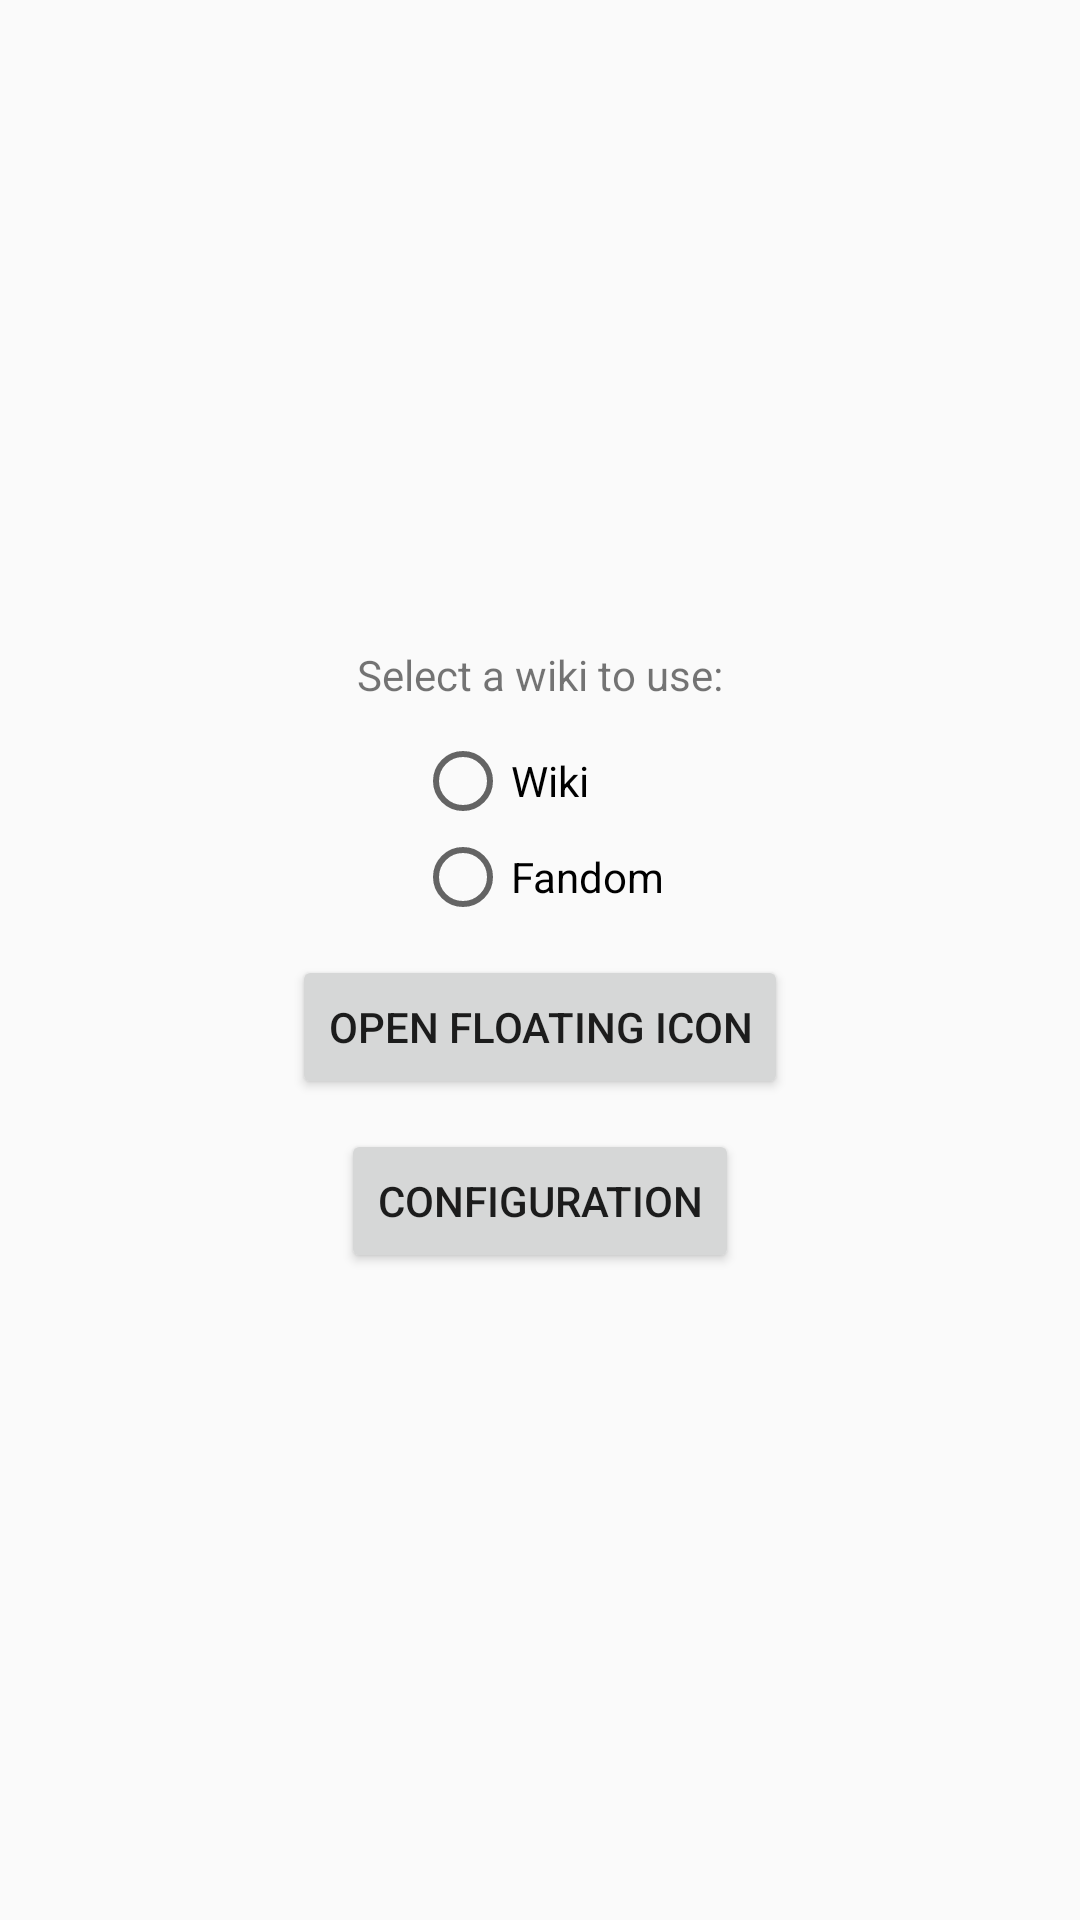

Produce the Android XML layout that renders to this screen, including the resource entries it uses.
<!-- AndroidManifest.xml: application theme AppTheme -->
<!-- res/layout/activity_main.xml -->
<?xml version="1.0" encoding="utf-8"?>
<RelativeLayout
        xmlns:android="http://schemas.android.com/apk/res/android"
        xmlns:tools="http://schemas.android.com/tools"
        xmlns:app="http://schemas.android.com/apk/res-auto"
        android:layout_width="match_parent"
        android:layout_height="match_parent"
        tools:context=".MainActivity"
        android:padding="10dp"
        android:gravity="center">

    <TextView
            android:layout_width="wrap_content"
            android:layout_height="wrap_content"
            android:text="Select a wiki to use:"
            android:layout_centerHorizontal="true"
            android:id="@+id/tvWikiSelect"/>

    <RadioGroup
            android:layout_width="wrap_content"
            android:layout_height="wrap_content"
            android:id="@+id/rgWikis"
            android:layout_centerHorizontal="true"
            android:layout_below="@id/tvWikiSelect"
            android:layout_marginTop="10dp">

        <RadioButton
                 android:layout_width="match_parent"
                 android:layout_height="match_parent"
                 android:id="@+id/rbWiki"
                 android:text="Wiki"/>

        <RadioButton
                android:layout_width="match_parent"
                android:layout_height="match_parent"
                android:id="@+id/rbFandom"
                android:text="Fandom"/>
    </RadioGroup>

    <Button
            android:id="@+id/btCreateWidget"
            android:layout_width="wrap_content"
            android:layout_height="wrap_content"
            android:layout_below="@id/rgWikis"
            android:layout_centerHorizontal="true"
            android:layout_marginTop="10dp"
            android:text="Open Floating Icon" />

    <Button
            android:id="@+id/btConfiguration"
            android:layout_width="wrap_content"
            android:layout_height="wrap_content"
            android:layout_below="@id/btCreateWidget"
            android:layout_centerHorizontal="true"
            android:layout_marginTop="10dp"
            android:text="Configuration" />

</RelativeLayout>
<!-- resources referenced by this layout -->
<resources>
  <style name="AppTheme" parent="Theme.AppCompat.Light.DarkActionBar">
          
          <item name="colorPrimary">@color/colorPrimary</item>
          <item name="colorPrimaryDark">@color/colorPrimaryDark</item>
          <item name="colorAccent">@color/colorAccent</item>
      </style>
  <color name="colorPrimary">#008577</color>
  <color name="colorPrimaryDark">#00574B</color>
  <color name="colorAccent">#D81B60</color>
</resources>
